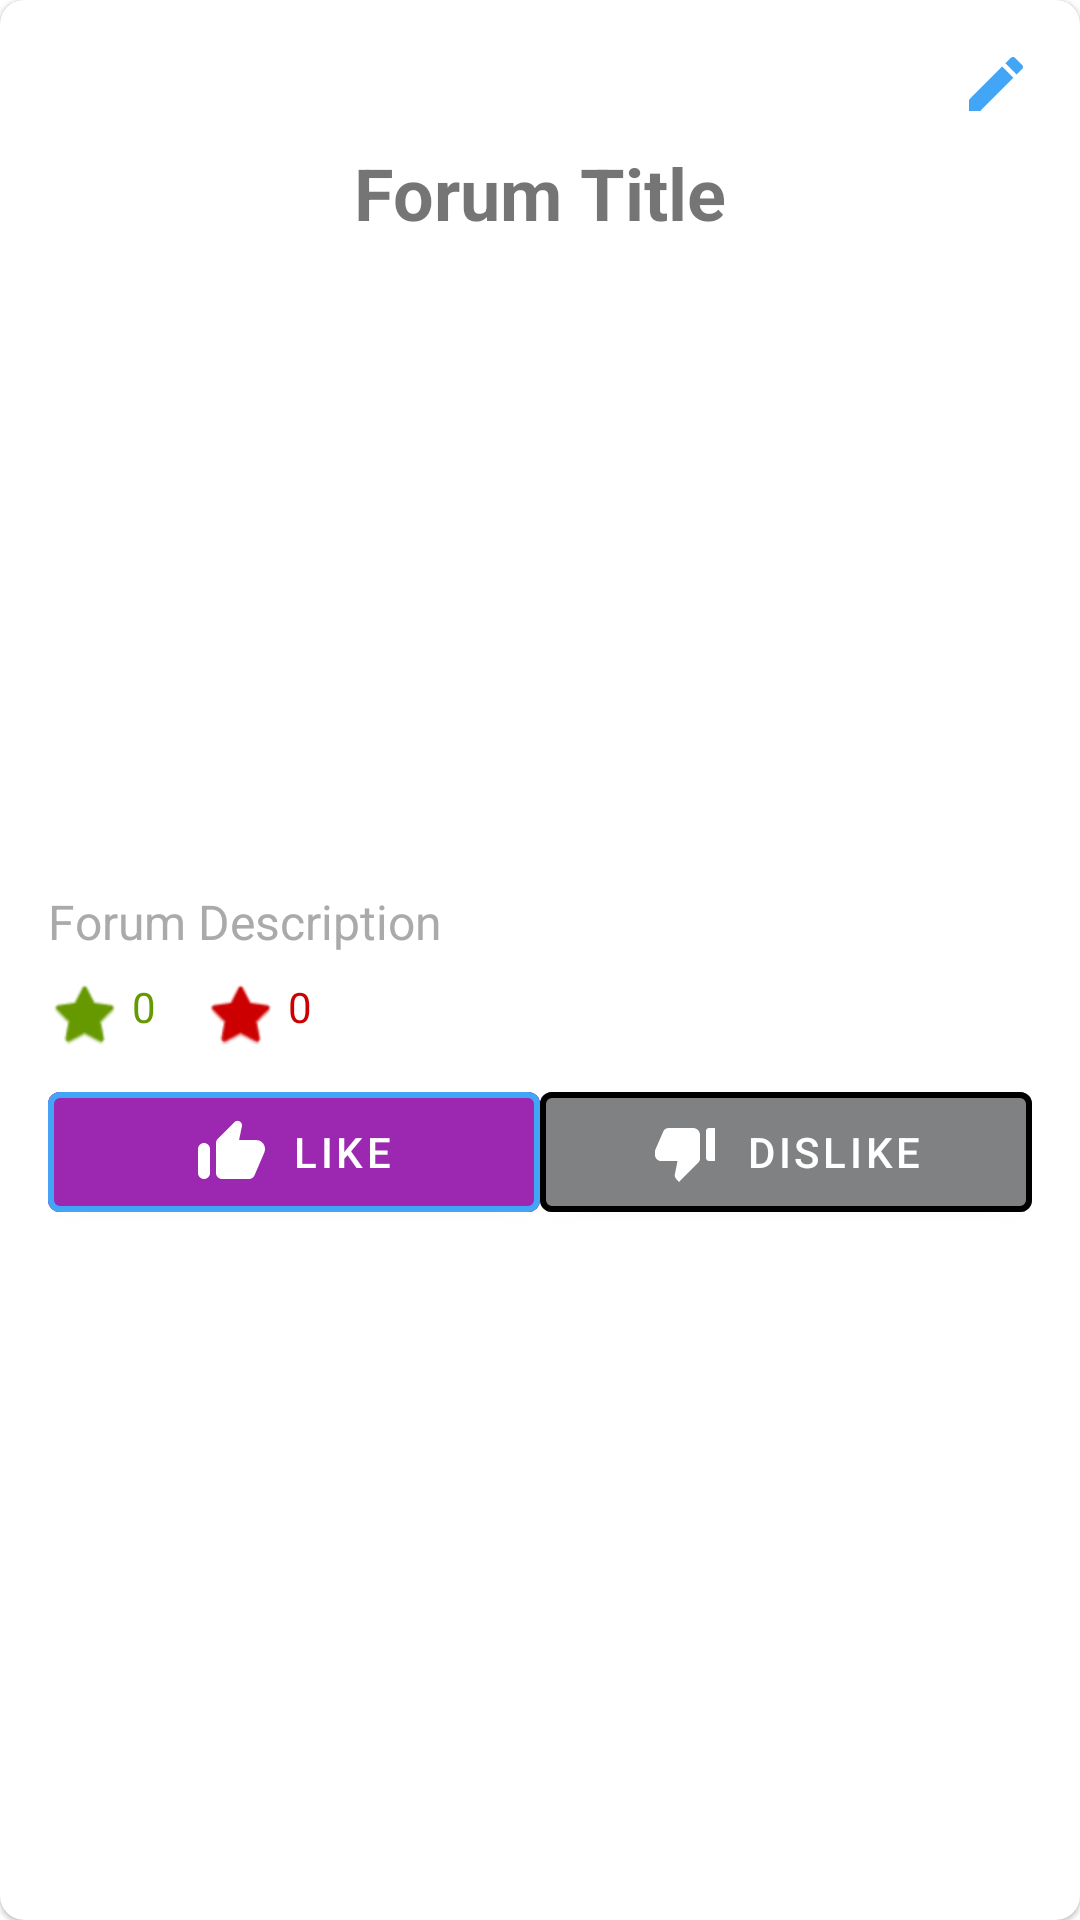

The Android layout XML behind this screen, and the referenced resources:
<!-- AndroidManifest.xml: application theme Theme.BottomNavBar -->
<!-- res/layout/activity_forum_details.xml -->
<?xml version="1.0" encoding="utf-8"?>
<com.google.android.material.card.MaterialCardView
    xmlns:android="http://schemas.android.com/apk/res/android"
    xmlns:app="http://schemas.android.com/apk/res-auto"
    android:layout_width="match_parent"
    android:layout_height="wrap_content"
    android:layout_margin="8dp"
    app:cardCornerRadius="8dp">

    <LinearLayout
        android:layout_width="match_parent"
        android:layout_height="match_parent"
        android:orientation="vertical"
        android:padding="16dp">

        
        <ImageButton
            android:id="@+id/editForumButton"
            android:layout_width="wrap_content"
            android:layout_height="wrap_content"
            android:layout_gravity="end"
            android:background="?attr/selectableItemBackgroundBorderless"
            android:src="@drawable/ic_pencil"
            app:tint="@color/blue" />

        
        <TextView
            android:id="@+id/titleTextView"
            android:layout_width="match_parent"
            android:layout_height="wrap_content"
            android:textSize="24sp"
            android:text="Forum Title"
            android:gravity="center"
            android:textStyle="bold"
            android:layout_marginTop="8dp" />

        
        <ImageView
            android:id="@+id/forumImageView"
            android:layout_width="match_parent"
            android:layout_height="200dp"
            android:scaleType="centerCrop"
            android:src="@drawable/photo_forum"
            android:layout_marginTop="8dp"/>

        
        <TextView
            android:id="@+id/descriptionTextView"
            android:layout_width="match_parent"
            android:layout_height="wrap_content"
            android:textSize="16sp"
            android:text="Forum Description"
            android:layout_marginTop="8dp"
            android:textColor="@android:color/darker_gray" />

        
        <LinearLayout
            android:layout_width="wrap_content"
            android:layout_height="wrap_content"
            android:orientation="horizontal"
            android:layout_marginTop="8dp">

            

            
            <LinearLayout
                android:layout_width="wrap_content"
                android:layout_height="wrap_content"
                android:orientation="horizontal">

                <ImageView
                    android:layout_width="24dp"
                    android:layout_height="24dp"
                    android:src="@android:drawable/btn_star_big_on"
                    app:tint="@android:color/holo_green_dark" />

                <TextView
                    android:id="@+id/likesTextView"
                    android:layout_width="wrap_content"
                    android:layout_height="wrap_content"
                    android:text="0"
                    android:paddingStart="4dp"
                    android:paddingEnd="16dp"
                    android:textColor="@android:color/holo_green_dark" />

                <ImageView
                    android:layout_width="24dp"
                    android:layout_height="24dp"
                    android:src="@android:drawable/btn_star_big_off"
                    app:tint="@android:color/holo_red_dark" />

                <TextView
                    android:id="@+id/dislikesTextView"
                    android:layout_width="wrap_content"
                    android:layout_height="wrap_content"
                    android:paddingStart="4dp"
                    android:text="0"
                    android:textColor="@android:color/holo_red_dark" />
            </LinearLayout>
        </LinearLayout>

        
        <LinearLayout
            android:layout_width="match_parent"
            android:layout_height="wrap_content"
            android:orientation="horizontal"
            android:layout_marginTop="8dp">

            <com.google.android.material.button.MaterialButton
                android:id="@+id/likeButton"
                android:layout_width="0dp"
                android:layout_height="wrap_content"
                android:layout_weight="1"
                android:layout_gravity="center"
                android:backgroundTint="@color/purple"
                android:padding="8dp"
                app:icon="@drawable/round_thumb_up_alt_24"
                app:iconGravity="textStart"
                app:iconTint="@color/white"
                app:iconSize="24dp"
                app:strokeColor="@color/blue"
                app:strokeWidth="2dp"
                android:text="Like"
                android:textColor="@color/white"/>


            <com.google.android.material.button.MaterialButton
                android:id="@+id/dislikeButton"
                android:layout_width="0dp"
                android:layout_height="wrap_content"
                android:layout_weight="1"
                android:layout_gravity="center"
                android:backgroundTint="@color/gray"
                android:padding="8dp"
                app:icon="@drawable/baseline_thumb_down_alt_24"
                app:iconGravity="textStart"
                app:iconTint="@color/white"
                app:iconSize="24dp"
                app:strokeWidth="2dp"
                android:text="DISLIKE"
                android:textColor="@color/white"/>

        </LinearLayout>
    </LinearLayout>
</com.google.android.material.card.MaterialCardView>
<!-- resources referenced by this layout -->
<resources>
  <color name="blue">#42A5F5</color>
  <color name="gray">#7F8183</color>
  <color name="purple">#9C27B0</color>
  <color name="white">#FFFFFFFF</color>
  <!-- drawable baseline_thumb_down_alt_24 (drawable) -->
  <vector android:height="24dp" android:tint="#EE610A"
      android:viewportHeight="24" android:viewportWidth="24"
      android:width="24dp" xmlns:android="http://schemas.android.com/apk/res/android">
      <path android:fillColor="@android:color/white" android:pathData="M22,4h-2c-0.55,0 -1,0.45 -1,1v9c0,0.55 0.45,1 1,1h2V4zM2.17,11.12c-0.11,0.25 -0.17,0.52 -0.17,0.8V13c0,1.1 0.9,2 2,2h5.5l-0.92,4.65c-0.05,0.22 -0.02,0.46 0.08,0.66 0.23,0.45 0.52,0.86 0.88,1.22L10,22l6.41,-6.41c0.38,-0.38 0.59,-0.89 0.59,-1.42V6.34C17,5.05 15.95,4 14.66,4h-8.1c-0.71,0 -1.36,0.37 -1.72,0.97l-2.67,6.15z"/>
  </vector>
  <!-- drawable ic_pencil (drawable) -->
  <vector android:height="24dp" android:tint="#68D269"
      android:viewportHeight="24" android:viewportWidth="24"
      android:width="24dp" xmlns:android="http://schemas.android.com/apk/res/android">
      <path android:fillColor="@android:color/white" android:pathData="M3,17.25V21h3.75L17.81,9.94l-3.75,-3.75L3,17.25zM20.71,7.04c0.39,-0.39 0.39,-1.02 0,-1.41l-2.34,-2.34c-0.39,-0.39 -1.02,-0.39 -1.41,0l-1.83,1.83 3.75,3.75 1.83,-1.83z"/>
  </vector>
  <!-- drawable round_thumb_up_alt_24 (drawable) -->
  <vector android:height="24dp" android:tint="#EE610A"
      android:viewportHeight="24" android:viewportWidth="24"
      android:width="24dp" xmlns:android="http://schemas.android.com/apk/res/android">
      <path android:fillColor="@android:color/white" android:pathData="M13.12,2.06L7.58,7.6c-0.37,0.37 -0.58,0.88 -0.58,1.41V19c0,1.1 0.9,2 2,2h9c0.8,0 1.52,-0.48 1.84,-1.21l3.26,-7.61C23.94,10.2 22.49,8 20.34,8h-5.65l0.95,-4.58c0.1,-0.5 -0.05,-1.01 -0.41,-1.37 -0.59,-0.58 -1.53,-0.58 -2.11,0.01zM3,21c1.1,0 2,-0.9 2,-2v-8c0,-1.1 -0.9,-2 -2,-2s-2,0.9 -2,2v8c0,1.1 0.9,2 2,2z"/>
  </vector>
  <style name="Theme.BottomNavBar" parent="Base.Theme.BottomNavBar" />
  <style name="Base.Theme.BottomNavBar" parent="Theme.MaterialComponents.Light">
          
          
      </style>
</resources>
